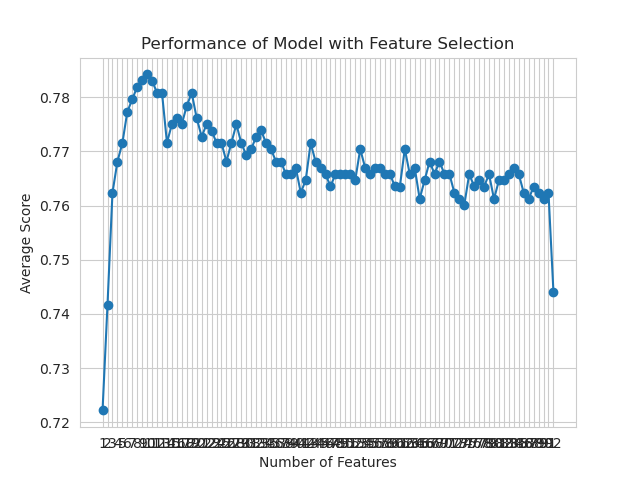

Source data for this figure (header and first rows):
feature_idx, cv_scores, avg_score, feature_names, ci_bound, std_dev, std_err
(54,), [0.69142857 0.72988506 0.75287356 0.7298…, 0.7222, ('4',), 0.0272, 0.02117, 0.01058
(54, 57), [0.72571429 0.72413793 0.77011494 0.7528…, 0.7417, ('4', '6'), 0.02251, 0.01751, 0.008755
(54, 57, 66), [0.77142857 0.74137931 0.75287356 0.7988…, 0.7623, ('4', '6', '5.5'), 0.02681, 0.02086, 0.01043
(54, 57, 66, 84), [0.75428571 0.75287356 0.75287356 0.8045…, 0.7681, ('4', '6', '5.5', '4.10'), 0.02601, 0.02023, 0.01012
(50, 54, 57, 66, 84), [0.77714286 0.74137931 0.75862069 0.7931…, 0.7715, ('AB_1.0', '4', '6', '5.5', '4.10'), 0.02454, 0.0191, 0.009548
(0, 50, 54, 65, 66, 84), [0.74857143 0.74712644 0.7816092  0.8045…, 0.7773, ('B', 'AB_1.0', '4', '6.1', '5.5', '4.10…, 0.03274, 0.02547, 0.01274
(0, 45, 50, 54, 65, 66, 84), [0.73714286 0.77586207 0.77586207 0.8045…, 0.7796, ('B', 'AA_1.0', 'AB_1.0', '4', '6.1', '5…, 0.0319, 0.02482, 0.01241
(0, 45, 50, 54, 65, 66, 71, 84), [0.73142857 0.75287356 0.79885057 0.8160…, 0.7819, ('B', 'AA_1.0', 'AB_1.0', '4', '6.1', '5…, 0.04323, 0.03363, 0.01682
(0, 45, 46, 50, 54, 65, 66, 71, 84), [0.72571429 0.77011494 0.79885057 0.8045…, 0.7831, ('B', 'AA_1.0', 'AA_2.0', 'AB_1.0', '4',…, 0.04169, 0.03244, 0.01622
(0, 11, 45, 46, 50, 54, 65, 66, 71, 84), [0.74857143 0.7816092  0.79310345 0.7931…, 0.7842, ('B', 'AE', 'AA_1.0', 'AA_2.0', 'AB_1.0'…, 0.02473, 0.01924, 0.00962
(0, 11, 45, 46, 50, 52, 54, 65, 66, 71, …, [0.74285714 0.7816092  0.8045977  0.7816…, 0.7831, ('B', 'AE', 'AA_1.0', 'AA_2.0', 'AB_1.0'…, 0.02902, 0.02258, 0.01129
(0, 11, 32, 45, 46, 50, 52, 54, 65, 66, …, [0.73142857 0.77011494 0.81034483 0.7873…, 0.7808, ('B', 'AE', 'E_1.0', 'AA_1.0', 'AA_2.0',…, 0.03651, 0.0284, 0.0142
(0, 11, 12, 32, 45, 46, 50, 52, 54, 65, …, [0.73142857 0.79885057 0.78735632 0.7988…, 0.7808, ('B', 'AE', 'AN', 'E_1.0', 'AA_1.0', 'AA…, 0.03239, 0.0252, 0.0126
(0, 11, 12, 32, 35, 45, 46, 50, 52, 54, …, [0.71428571 0.78735632 0.77586207 0.7873…, 0.7716, ('B', 'AE', 'AN', 'E_1.0', 'E_4.0', 'AA_…, 0.03753, 0.0292, 0.0146
(0, 11, 12, 32, 35, 38, 45, 46, 50, 52, …, [0.73142857 0.77011494 0.8045977  0.7758…, 0.775, ('B', 'AE', 'AN', 'E_1.0', 'E_4.0', 'I_3…, 0.03214, 0.02501, 0.0125
(0, 6, 11, 32, 35, 38, 45, 46, 47, 50, 5…, [0.74857143 0.77586207 0.78735632 0.7873…, 0.7762, ('B', 'N', 'AE', 'E_1.0', 'E_4.0', 'I_3.…, 0.01855, 0.01443, 0.007217
(0, 6, 11, 12, 32, 35, 38, 45, 46, 47, 5…, [0.72571429 0.77586207 0.79885057 0.7931…, 0.775, ('B', 'N', 'AE', 'AN', 'E_1.0', 'E_4.0',…, 0.03337, 0.02596, 0.01298
(0, 6, 11, 20, 32, 35, 38, 45, 46, 47, 5…, [0.75428571 0.7816092  0.77586207 0.7758…, 0.7784, ('B', 'N', 'AE', 'AW', 'E_1.0', 'E_4.0',…, 0.02065, 0.01607, 0.008034
(0, 6, 11, 20, 28, 32, 35, 38, 45, 46, 4…, [0.74857143 0.78735632 0.7816092  0.7701…, 0.7807, ('B', 'N', 'AE', 'AW', 'D_2.0', 'E_1.0',…, 0.0284, 0.0221, 0.01105
(0, 6, 11, 20, 28, 32, 35, 38, 45, 46, 4…, [0.76       0.77011494 0.78735632 0.7816…, 0.7761, ('B', 'N', 'AE', 'AW', 'D_2.0', 'E_1.0',…, 0.01263, 0.009823, 0.004911
(0, 6, 11, 20, 28, 29, 32, 35, 37, 38, 3…, [0.73714286 0.77586207 0.77011494 0.7701…, 0.7727, ('B', 'N', 'AE', 'AW', 'D_2.0', 'D_3.0',…, 0.02989, 0.02326, 0.01163
(0, 6, 11, 20, 28, 29, 32, 35, 37, 38, 3…, [0.76       0.77011494 0.79885057 0.7528…, 0.775, ('B', 'N', 'AE', 'AW', 'D_2.0', 'D_3.0',…, 0.02324, 0.01808, 0.009042
(0, 6, 11, 20, 28, 29, 32, 35, 37, 38, 3…, [0.77142857 0.76436782 0.78735632 0.7471…, 0.7738, ('B', 'N', 'AE', 'AW', 'D_2.0', 'D_3.0',…, 0.02312, 0.01799, 0.008993
(0, 6, 11, 20, 28, 29, 32, 35, 37, 38, 3…, [0.73142857 0.78735632 0.77586207 0.7643…, 0.7716, ('B', 'N', 'AE', 'AW', 'D_2.0', 'D_3.0',…, 0.02973, 0.02313, 0.01157
(0, 6, 11, 20, 28, 29, 32, 35, 37, 38, 3…, [0.76       0.7816092  0.79310345 0.7528…, 0.7715, ('B', 'N', 'AE', 'AW', 'D_2.0', 'D_3.0',…, 0.01863, 0.01449, 0.007246
(0, 6, 11, 20, 28, 29, 32, 35, 37, 38, 3…, [0.74857143 0.75862069 0.79310345 0.7701…, 0.7681, ('B', 'N', 'AE', 'AW', 'D_2.0', 'D_3.0',…, 0.0191, 0.01486, 0.007431
(0, 6, 11, 20, 28, 29, 32, 35, 37, 38, 3…, [0.74857143 0.77586207 0.78735632 0.7701…, 0.7716, ('B', 'N', 'AE', 'AW', 'D_2.0', 'D_3.0',…, 0.01643, 0.01278, 0.006392
(0, 6, 11, 12, 20, 28, 29, 32, 35, 37, 3…, [0.76       0.77586207 0.78735632 0.7471…, 0.775, ('B', 'N', 'AE', 'AN', 'AW', 'D_2.0', 'D…, 0.02591, 0.02016, 0.01008
(0, 6, 11, 12, 20, 23, 28, 29, 32, 35, 3…, [0.74857143 0.77011494 0.79310345 0.7528…, 0.7716, ('B', 'N', 'AE', 'AN', 'AW', 'AZ', 'D_2.…, 0.02444, 0.01902, 0.009508
(0, 6, 11, 12, 20, 23, 28, 29, 32, 35, 3…, [0.73714286 0.75862069 0.8045977  0.7643…, 0.7693, ('B', 'N', 'AE', 'AN', 'AW', 'AZ', 'D_2.…, 0.02914, 0.02267, 0.01134
(0, 6, 9, 11, 12, 20, 23, 28, 29, 32, 35…, [0.74857143 0.77586207 0.81034483 0.7356…, 0.7704, ('B', 'N', 'AC', 'AE', 'AN', 'AW', 'AZ',…, 0.0337, 0.02622, 0.01311
(0, 6, 9, 11, 12, 18, 20, 23, 28, 29, 32…, [0.74285714 0.77586207 0.79885057 0.7413…, 0.7727, ('B', 'N', 'AC', 'AE', 'AN', 'AU', 'AW',…, 0.03441, 0.02677, 0.01338
(0, 6, 9, 11, 12, 18, 20, 23, 28, 29, 32…, [0.75428571 0.75862069 0.81034483 0.7528…, 0.7738, ('B', 'N', 'AC', 'AE', 'AN', 'AU', 'AW',…, 0.03018, 0.02348, 0.01174
(0, 6, 9, 11, 12, 18, 20, 23, 28, 29, 32…, [0.76571429 0.76436782 0.79310345 0.7586…, 0.7715, ('B', 'N', 'AC', 'AE', 'AN', 'AU', 'AW',…, 0.01559, 0.01213, 0.006066
(0, 2, 6, 7, 9, 11, 12, 18, 20, 23, 28, …, [0.74857143 0.75287356 0.79310345 0.7528…, 0.7704, ('B', 'F', 'N', 'O', 'AC', 'AE', 'AN', '…, 0.03028, 0.02356, 0.01178
(0, 2, 6, 7, 9, 11, 12, 18, 20, 23, 28, …, [0.74857143 0.75862069 0.79885057 0.7471…, 0.7681, ('B', 'F', 'N', 'O', 'AC', 'AE', 'AN', '…, 0.02713, 0.02111, 0.01055
(0, 2, 6, 7, 9, 11, 12, 18, 20, 23, 28, …, [0.73714286 0.76436782 0.78735632 0.7586…, 0.7681, ('B', 'F', 'N', 'O', 'AC', 'AE', 'AN', '…, 0.02608, 0.02029, 0.01014
(0, 2, 6, 7, 9, 11, 12, 18, 20, 23, 28, …, [0.76       0.75287356 0.79310345 0.7471…, 0.7658, ('B', 'F', 'N', 'O', 'AC', 'AE', 'AN', '…, 0.02148, 0.01671, 0.008355
(0, 1, 2, 6, 7, 9, 11, 12, 18, 20, 23, 2…, [0.76571429 0.74137931 0.78735632 0.7471…, 0.7658, ('B', 'C', 'F', 'N', 'O', 'AC', 'AE', 'A…, 0.02489, 0.01936, 0.009681
(0, 1, 2, 6, 7, 9, 11, 12, 18, 20, 23, 2…, [0.74857143 0.75862069 0.79310345 0.7528…, 0.767, ('B', 'C', 'F', 'N', 'O', 'AC', 'AE', 'A…, 0.02229, 0.01734, 0.008672
(0, 1, 2, 4, 6, 7, 9, 11, 12, 18, 20, 23…, [0.73142857 0.74712644 0.78735632 0.7471…, 0.7624, ('B', 'C', 'F', 'L', 'N', 'O', 'AC', 'AE…, 0.0334, 0.02599, 0.01299
(0, 1, 2, 4, 6, 7, 8, 9, 11, 12, 18, 20,…, [0.74857143 0.73563218 0.78735632 0.7528…, 0.7647, ('B', 'C', 'F', 'L', 'N', 'O', 'U', 'AC'…, 0.03108, 0.02418, 0.01209
(0, 1, 2, 4, 6, 7, 8, 9, 11, 12, 18, 20,…, [0.77714286 0.74137931 0.8045977  0.7471…, 0.7715, ('B', 'C', 'F', 'L', 'N', 'O', 'U', 'AC'…, 0.03085, 0.024, 0.012
(0, 1, 2, 4, 6, 7, 8, 9, 11, 12, 18, 20,…, [0.76571429 0.74712644 0.7816092  0.7586…, 0.7681, ('B', 'C', 'F', 'L', 'N', 'O', 'U', 'AC'…, 0.01897, 0.01476, 0.007378
(0, 1, 2, 4, 6, 7, 8, 9, 11, 12, 18, 20,…, [0.76       0.74712644 0.79885057 0.7586…, 0.7669, ('B', 'C', 'F', 'L', 'N', 'O', 'U', 'AC'…, 0.02254, 0.01754, 0.00877
(0, 1, 2, 4, 6, 7, 8, 9, 11, 12, 18, 20,…, [0.76       0.74137931 0.79310345 0.7471…, 0.7658, ('B', 'C', 'F', 'L', 'N', 'O', 'U', 'AC'…, 0.02689, 0.02092, 0.01046
(0, 1, 2, 4, 6, 7, 8, 9, 11, 12, 18, 20,…, [0.74285714 0.74712644 0.8045977  0.7528…, 0.7635, ('B', 'C', 'F', 'L', 'N', 'O', 'U', 'AC'…, 0.02897, 0.02254, 0.01127
(0, 2, 4, 6, 7, 8, 9, 11, 12, 18, 20, 23…, [0.74857143 0.72988506 0.82758621 0.7528…, 0.7658, ('B', 'F', 'L', 'N', 'O', 'U', 'AC', 'AE…, 0.04298, 0.03344, 0.01672
(0, 1, 2, 4, 6, 7, 8, 9, 11, 12, 18, 20,…, [0.74857143 0.74712644 0.81034483 0.7413…, 0.7658, ('B', 'C', 'F', 'L', 'N', 'O', 'U', 'AC'…, 0.03389, 0.02637, 0.01318
(0, 2, 4, 6, 7, 8, 9, 11, 12, 18, 20, 23…, [0.73714286 0.74137931 0.8045977  0.7528…, 0.7658, ('B', 'F', 'L', 'N', 'O', 'U', 'AC', 'AE…, 0.0356, 0.0277, 0.01385
(0, 2, 3, 4, 6, 7, 8, 9, 11, 12, 18, 20,…, [0.73714286 0.72988506 0.82758621 0.7528…, 0.7658, ('B', 'F', 'H', 'L', 'N', 'O', 'U', 'AC'…, 0.04579, 0.03562, 0.01781
(0, 2, 3, 4, 6, 7, 8, 11, 12, 17, 18, 20…, [0.72571429 0.74712644 0.81034483 0.7471…, 0.7647, ('B', 'F', 'H', 'L', 'N', 'O', 'U', 'AE'…, 0.04076, 0.03171, 0.01586
(0, 2, 3, 4, 6, 7, 8, 11, 12, 17, 18, 20…, [0.73142857 0.77011494 0.81034483 0.7586…, 0.7704, ('B', 'F', 'H', 'L', 'N', 'O', 'U', 'AE'…, 0.03341, 0.026, 0.013
(0, 2, 3, 4, 7, 8, 9, 11, 12, 17, 18, 20…, [0.73714286 0.76436782 0.7816092  0.7701…, 0.767, ('B', 'F', 'H', 'L', 'O', 'U', 'AC', 'AE…, 0.021, 0.01634, 0.00817
(0, 2, 3, 4, 7, 8, 9, 11, 12, 15, 17, 18…, [0.73142857 0.73563218 0.81609195 0.7701…, 0.7658, ('B', 'F', 'H', 'L', 'O', 'U', 'AC', 'AE…, 0.03958, 0.03079, 0.0154
(0, 1, 2, 3, 4, 7, 8, 9, 11, 15, 17, 18,…, [0.72571429 0.75287356 0.81034483 0.7586…, 0.767, ('B', 'C', 'F', 'H', 'L', 'O', 'U', 'AC'…, 0.03755, 0.02921, 0.01461
(0, 1, 2, 3, 4, 7, 8, 9, 11, 12, 15, 17,…, [0.73142857 0.74137931 0.82183908 0.7586…, 0.767, ('B', 'C', 'F', 'H', 'L', 'O', 'U', 'AC'…, 0.0415, 0.03229, 0.01614
(0, 1, 2, 3, 4, 8, 9, 11, 15, 17, 18, 19…, [0.74285714 0.73563218 0.81034483 0.7586…, 0.7658, ('B', 'C', 'F', 'H', 'L', 'U', 'AC', 'AE…, 0.03507, 0.02728, 0.01364
(0, 1, 2, 3, 4, 7, 8, 9, 11, 15, 17, 18,…, [0.73714286 0.74712644 0.79885057 0.7701…, 0.7658, ('B', 'C', 'F', 'H', 'L', 'O', 'U', 'AC'…, 0.02805, 0.02183, 0.01091
(0, 1, 2, 3, 4, 7, 8, 9, 11, 15, 17, 18,…, [0.74285714 0.74712644 0.79885057 0.7413…, 0.7635, ('B', 'C', 'F', 'H', 'L', 'O', 'U', 'AC'…, 0.0315, 0.0245, 0.01225
... 32 more rows
